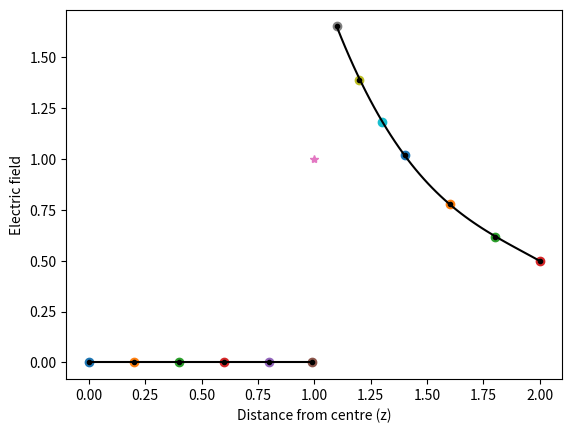

Here is the Python script that generated this plot:
#!/usr/bin/env python3
# -*- coding: utf-8 -*-
"""
Created on Wed Sep 16 14:59:32 2020

[redacted]
"""


import numpy as np
from matplotlib import pyplot as plt
from scipy import integrate
R = 1.0 ##radius of sphere
##Constants from equation are ignored 
##Scipy Quad
##this works but for some reason cant get a line to go through points 
## function should die right after surface but increases first????
for z_in in [0, 0.2, 0.4, 0.6, 0.8, 0.99]:
    def Gauss_In(x):
        num_in = np.sin(x)*((z_in) - R*np.cos(x))
        denom_in = R**2 + (z_in)**2 -2*R*(z_in)*np.cos(x)
        return num_in/(denom_in)**(3/2)
    Func_true_in = integrate.quad(Gauss_In, 0, np.pi)
    print(Func_true_in[0], 'for', z_in)
    plt.plot(z_in, Func_true_in[0], 'o') 
   
z_surface = 1.0
def Gauss_Surface(x):
    num_surface = np.sin(x)*((z_surface) - R*np.cos(x))
    denom_surface = R**2 + (z_surface)**2 -2*R*(z_surface)*np.cos(x)
    return num_surface/(denom_surface)**(3/2)
Func_true_surface = integrate.quad(Gauss_Surface, 0, np.pi)
print(Func_true_surface[0], "for", z_surface)

plt.plot(z_surface, Func_true_surface[0], '*')
  

for z_out in [1.1, 1.2, 1.3, 1.4, 1.6, 1.8, 2.0]:
    def Gauss_Out(x):
        num_out = np.sin(x)*((z_out) - R*np.cos(x))
        denom_out = R**2 + (z_out)**2 -2*R*(z_out)*np.cos(x)
        return num_out/(denom_out)**(3/2)
    Func_true_out = integrate.quad(Gauss_Out, 0, np.pi)
    print(Func_true_out[0], 'for', z_out)
    plt.plot(z_out, Func_true_out[0], 'o')


##Built Integration Routine
def integrate_step(func, xL, xU, tol):
    x = np.linspace(xL, xU, 5)
    y = func(x)
    A1 = (xU-xL)*(y[0]+4*y[2]+y[4])/6
    A2 = (xU-xL)*(y[0]+4*y[1]+2*y[2]+4*y[3]+y[4])/12
    error = np.abs(A1-A2)
    if error<tol:
        return A2
    else:
        x_mid = (xL+xU)/2
        f_left = integrate_step(func, xL, x_mid, tol/2)
        f_right = integrate_step(func, x_mid, xU, tol/2)
        f_total = f_left + f_right
        return f_total

##At z=1.0 code doesnt run since there is a discontinuity when z = R 
for z_in in [0, 0.2, 0.4, 0.6, 0.8, 0.99]:
    Integral_In = integrate_step(Gauss_In, 0, np.pi, 0.0001)
    print (Integral_In, "for", z_in)
for z_out in [1.1, 1.2, 1.4, 1.6, 1.8, 2.0]:
    Integral_Out = integrate_step(Gauss_Out, 0, np.pi, 0.0001)
    print(Integral_Out, "for", z_out)
    
## My plot kept giving me an error so unfortunately I had to 
## just write out my points by hand so that I could do the polyfit,
## if you know what I did wrong so that I couldn't use my variables
## please let me know!! Thanks!!
z1 = np.array([0, 0.2, 0.4, 0.6, 0.8, 0.99])
Int1 = np.array([3.2061178228696494e-17, 5.945604400481308e-07 , -1.4605163247694009e-06, -1.7443664747096577e-06,
                -1.0159703347500937e-06, -1.0485203303933766e-06])
C = np.polyfit(z1, Int1, 1)
poly1 = np.poly1d(C)
x = np.linspace(z1[0], z1[-1])
y = poly1(x)
plt.plot(z1, Int1,'.', x, y, color='k')

z2 = np.array([1.1, 1.2, 1.4, 1.6, 1.8, 2.0])
Int2 = np.array([1.652894955590231, 1.3888896970246434, 1.0204086264204177, 0.7812518809282596, 0.6172847329823478, 0.5000009334814289])
D = np.polyfit(z2, Int2, 3)
poly2 = np.poly1d(D)
x2 = np.linspace(z2[0], z2[-1])
y2=poly2(x2)
plt.plot(z2, Int2, '.', x2, y2, color='k')
plt.xlabel("Distance from centre (z)")
plt.ylabel("Electric field")
plt.savefig("H1P4.jpg") 
plt.show()    





